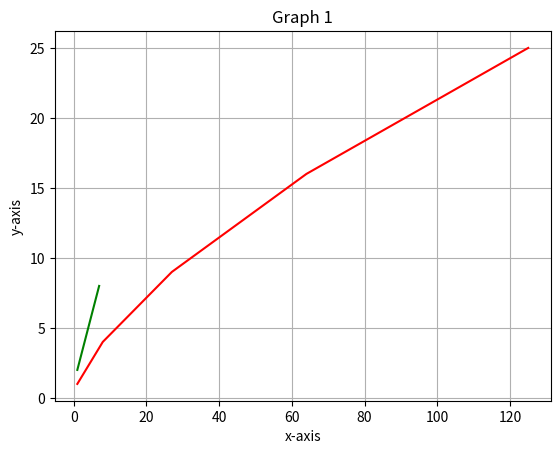

Here is the Python script that generated this plot:
import matplotlib.pyplot as p
x=[1,8,27,64,125]
y=[1,4,9,16,25]
a = [1,3,5,7]
b = [2,4,6,8]
lines = p.plot(x,y,a,b)
p.setp(lines[0], color = 'r')
p.setp(lines[1], color = 'g')
p.ylabel("y-axis")
p.xlabel("x-axis")
p.title("Graph 1")
# p.plot(x,y,linewidth=6)
p.grid()
p.show()
